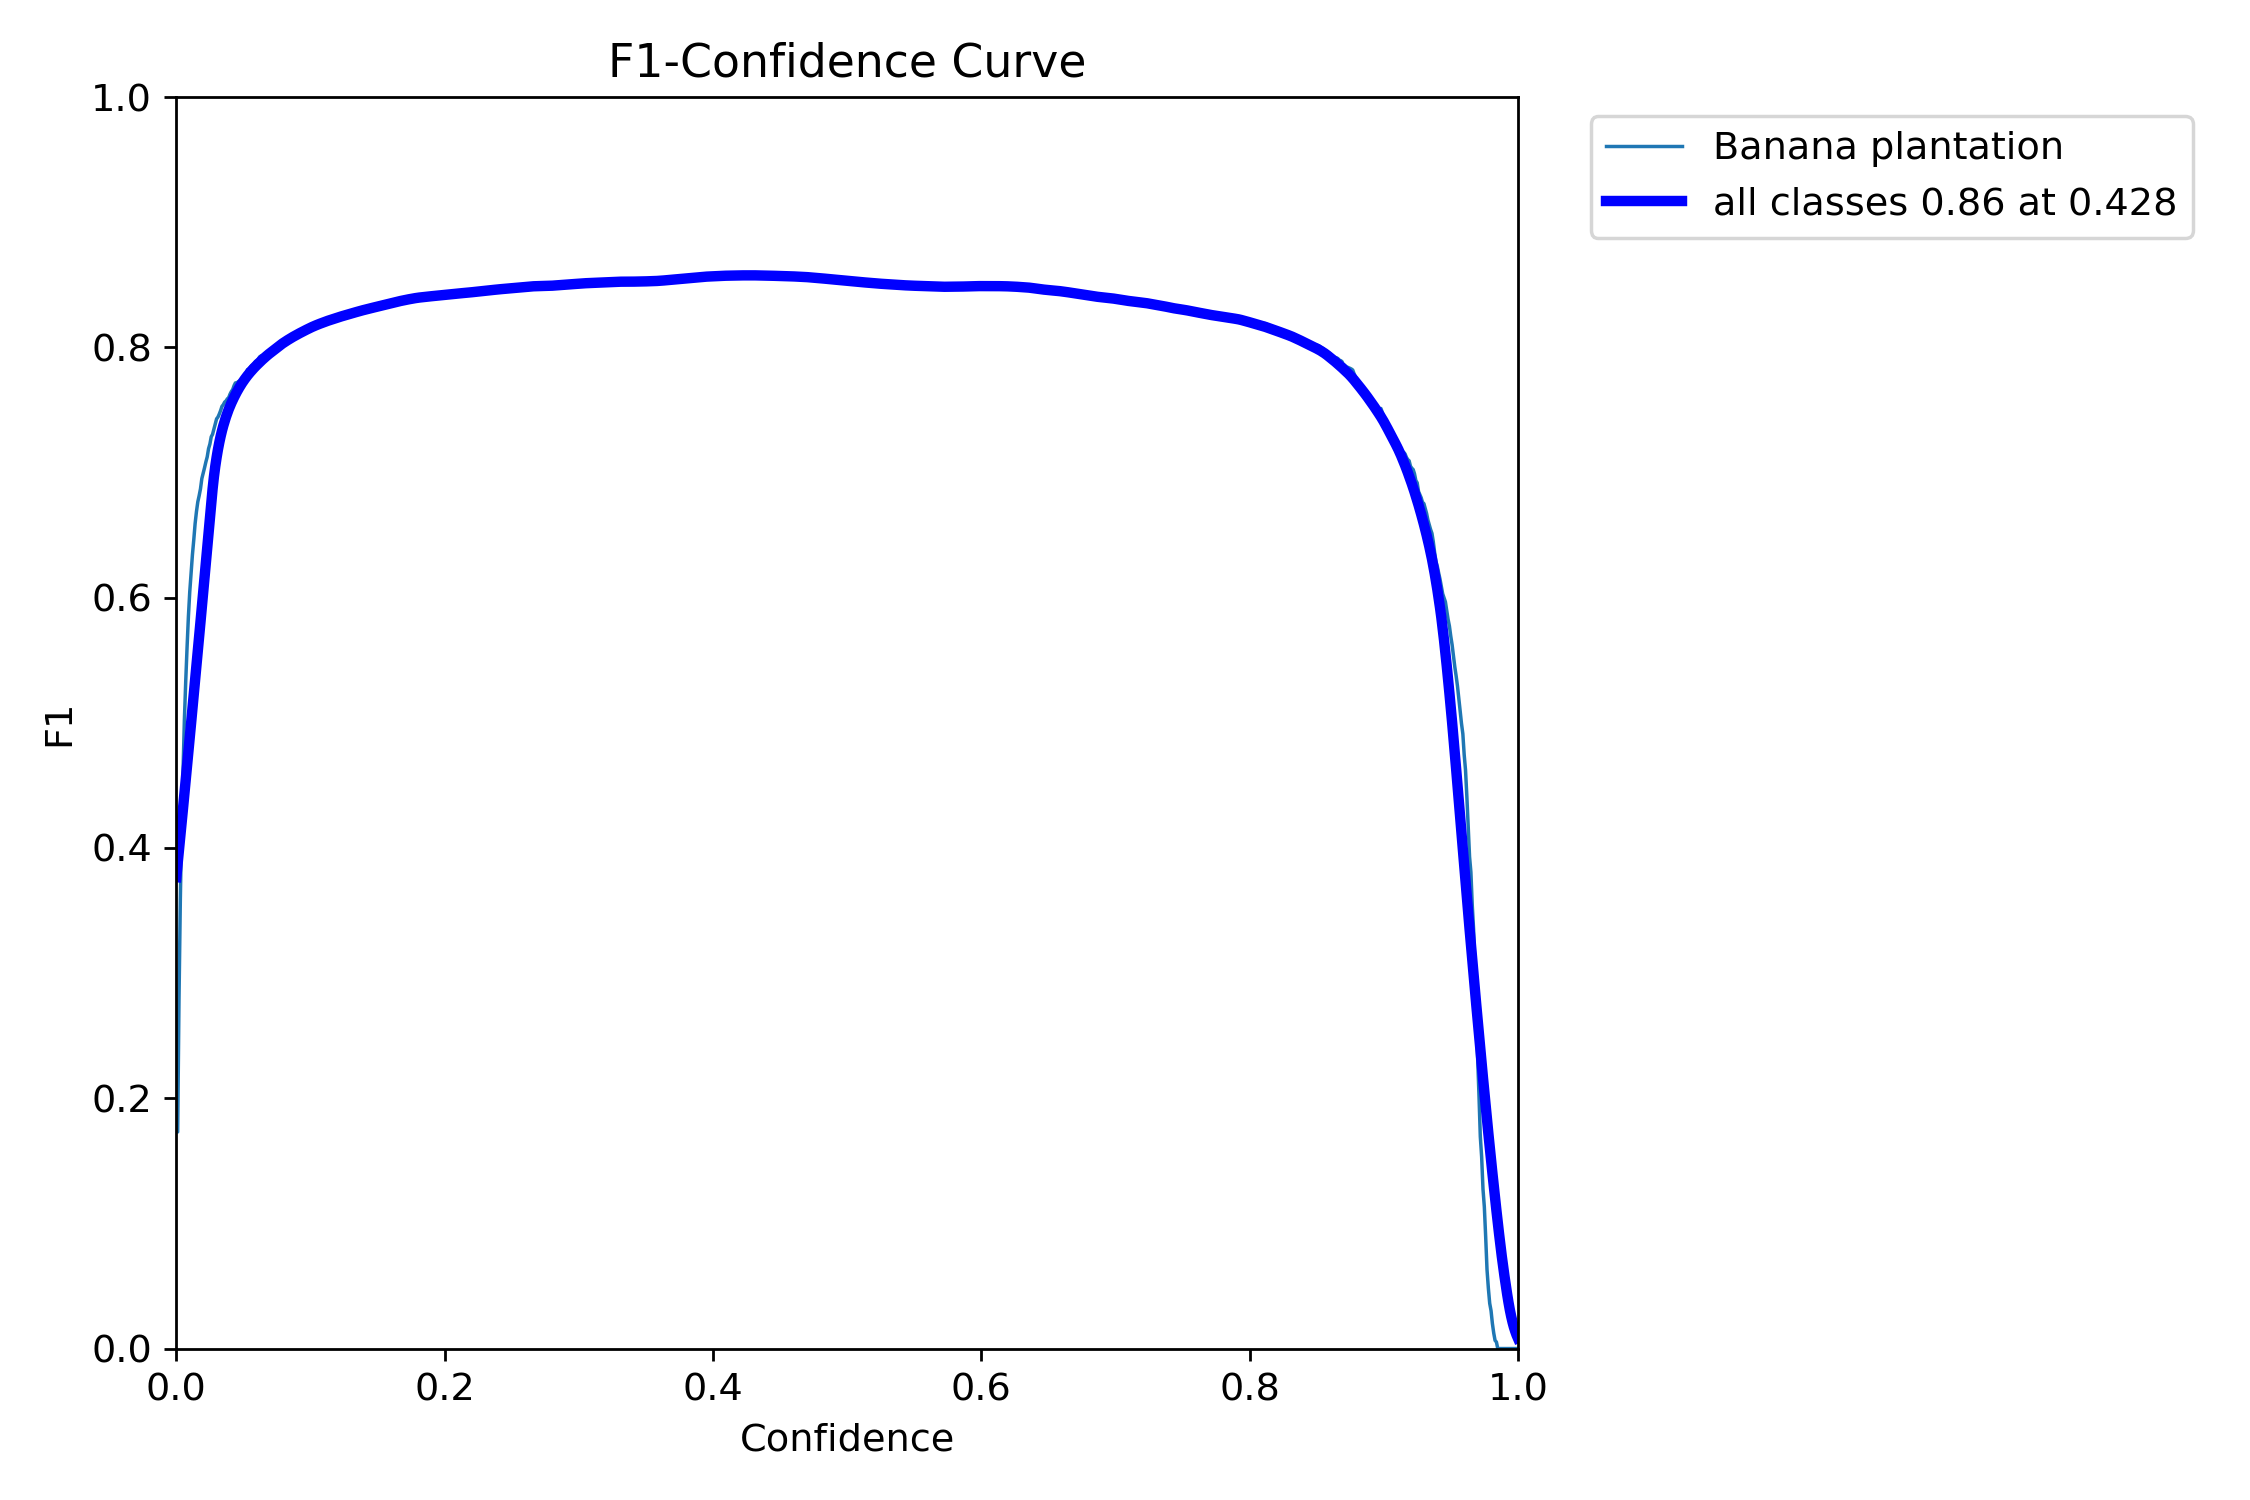

Source data for this figure (header and first rows):
, px, Banana plantation, all
0, 0.0, 0.173, 0.173
1, 0.001001, 0.1731, 0.1731
2, 0.002002, 0.2793, 0.2793
3, 0.003003, 0.3594, 0.3594
4, 0.004004, 0.4198, 0.4198
5, 0.005005, 0.4615, 0.4615
6, 0.006006, 0.5023, 0.5023
7, 0.007007, 0.533, 0.533
8, 0.008008, 0.5602, 0.5602
9, 0.009009, 0.585, 0.585
10, 0.01001, 0.6046, 0.6046
11, 0.01101, 0.62, 0.62
12, 0.01201, 0.6344, 0.6344
13, 0.01301, 0.6462, 0.6462
14, 0.01401, 0.6592, 0.6592
15, 0.01502, 0.6688, 0.6688
16, 0.01602, 0.6766, 0.6766
17, 0.01702, 0.6815, 0.6815
18, 0.01802, 0.687, 0.687
19, 0.01902, 0.6952, 0.6952
20, 0.02002, 0.6993, 0.6993
21, 0.02102, 0.7038, 0.7038
22, 0.02202, 0.7084, 0.7084
23, 0.02302, 0.7125, 0.7125
24, 0.02402, 0.719, 0.719
25, 0.02503, 0.7227, 0.7227
26, 0.02603, 0.7285, 0.7285
27, 0.02703, 0.7306, 0.7306
28, 0.02803, 0.7346, 0.7346
29, 0.02903, 0.7383, 0.7383
30, 0.03003, 0.7429, 0.7429
31, 0.03103, 0.7443, 0.7443
32, 0.03203, 0.7467, 0.7467
33, 0.03303, 0.7496, 0.7496
34, 0.03403, 0.7529, 0.7529
35, 0.03504, 0.7542, 0.7542
36, 0.03604, 0.7563, 0.7563
37, 0.03704, 0.7572, 0.7572
38, 0.03804, 0.7589, 0.7589
39, 0.03904, 0.7598, 0.7598
40, 0.04004, 0.7627, 0.7627
41, 0.04104, 0.7647, 0.7647
42, 0.04204, 0.7663, 0.7663
43, 0.04304, 0.7694, 0.7694
44, 0.04404, 0.7716, 0.7716
45, 0.04505, 0.7715, 0.7715
46, 0.04605, 0.7726, 0.7726
47, 0.04705, 0.773, 0.773
48, 0.04805, 0.7737, 0.7737
49, 0.04905, 0.7741, 0.7741
50, 0.05005, 0.7753, 0.7753
51, 0.05105, 0.7764, 0.7764
52, 0.05205, 0.7789, 0.7789
53, 0.05305, 0.7823, 0.7823
54, 0.05405, 0.7827, 0.7827
55, 0.05506, 0.7841, 0.7841
56, 0.05606, 0.7854, 0.7854
57, 0.05706, 0.7859, 0.7859
58, 0.05806, 0.7872, 0.7872
59, 0.05906, 0.7889, 0.7889
... 940 more rows
